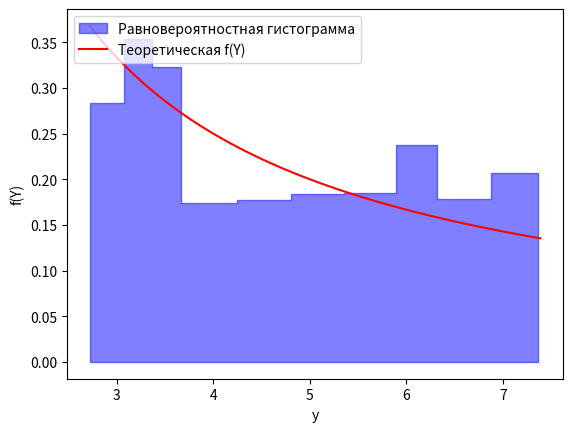

Recreate this plot in Python.
import numpy as np
import pandas as pd
import matplotlib.pyplot as plt
import scipy.stats as sts

# m=1; s=2*(3^0.5)

def random_numbers_sample(n, a, b):
    randomiser = sts.uniform()
    randoms = randomiser.rvs(size=n)
    X = []
    for i in range(n):
        x = randoms[i] * (b - a) + a
        X.append(x)
    Y = []
    for i in range(n):
        y =  np.exp(X[i])
        Y.append(y)
    return Y


def hist_eq_prob(sample, m, M):
    sample.sort()
    A = [sample[0]]
    B = []
    for i in range(1, M):
        A.append((sample[i * m - 1]+sample[i * m])/2)
        B.append((sample[i * m - 1]+sample[i * m])/2)
    B.append(sample[-1])
    h = []
    for i in range(len(A)):
        h.append(B[i] - A[i])
    y = []
    x = []
    s = A[0]
    for hi in h:
        y.append(1.0 / (M * hi))
        x.append(s)
        s += hi
    x.append(s)
    return (A, B, h, x, y)


A = 1.0
B =2.0
y0 = 3.0
N=200

M = 10  # int(np.sqrt(n)) if n <= 100 else int(4 * np.log10(n)) # эмпирически определяем количество интервалов
m = N // M

Y = random_numbers_sample(N, A, B)

A, B, h, x, y = hist_eq_prob(Y, m, M)
yg=y.copy()
yg.append(y[-1])
#plt.fill_between(x, y1=y, y2=[0] * len(y), color='b', step='post', alpha=0.5, label="Равновероятностная гистограмма")
plt.fill_between(x, y1=yg, color='b', step='post', alpha=0.5, label="Равновероятностная гистограмма")

xx = np.linspace(np.exp(1.0), np.exp(2.0))
py = 1 / xx
plt.plot(xx, py, label='Теоретическая f(Y)', c='r')

plt.legend(loc='upper left')
plt.xlabel("y")
plt.ylabel("f(Y)")
plt.show()

table = pd.DataFrame(data={"A_i" : A, "B_i": B, "h_i": h, "m_i": [m]*len(h), "f_i": y})
print(table)

p = []
p_ = [m / N] * len(A)
FB = []
FA = []

for i in range(len(A)):
    FB.append(1.0/1.0 * np.log(B[i]))
    FA.append(1.0/1.0 * np.log(A[i]))
    p.append(FB[i]-FA[i])

ksi=[]
for i in range(len(A)):
    ksi.append(N * (p[i] - p_[i])**2 / p[i])

table2 = pd.DataFrame(data={"F(A_i)" : FA, "F(B_i)": FB, "p_i": p, "p_i*": p_, "ksi_i": ksi})
print("\n")
print(table2)

print("\n")
ksi_stat = sum(ksi)
print("ksi_stat=", ksi_stat)

k = M - 1
print("k=",k)

if ksi_stat < 21.07 and ksi_stat > 2.09:
    print("нет оснований отвергать гипотезу H0")
else:
    print("есть основания отвергнуть гипотезу H0")